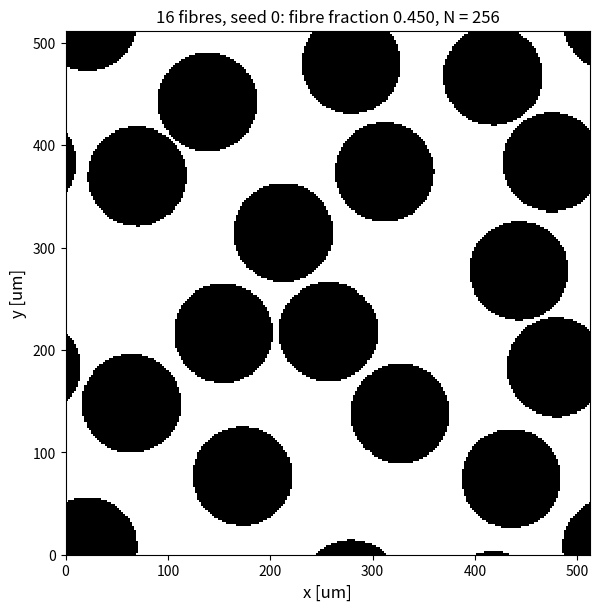

Write the Python code that produced this figure. (Note: this script raises an exception after producing the figure.)
"""
Random UD-fibre cross sections after Ernesti, Schneider & Boehlke (2020), CMAME 363, 112793, Sec. 4.4: 16 equal
circular fibres, volume fraction 45 %, periodic, non-overlapping (they use Torquato-Jiao; here random sequential
addition with a minimum gap, and random shaking of the disks if the addition jams).

Units: the cell edge is 1 (= 512 um in the paper: 256 x 256 pixels of h = 2 um).
Phase per pixel (sampled at the pixel centres): 1 matrix (polyamide, brittle), 0 fibre (E-glass, elastic).

usage:  python fiber_geometry.py [N] [seed]        writes figures/fibers_N<N>_s<seed>.png
"""
import os
import sys

import numpy as np

NB_FIBRES = 16
VOLUME_FRACTION = 0.45
RADIUS = np.sqrt(VOLUME_FRACTION / (NB_FIBRES * np.pi))   # 0.0946 (48.4 um)
# minimum surface distance between fibres (FIBER_GAP_UM env, default 2 um = 1 pixel of the paper)
GAP = float(os.environ.get('FIBER_GAP_UM', 2.0)) / 512
CELL_UM = 512.0


def _periodic_dist(a, b):
    d = np.abs(a - b)
    d = np.minimum(d, 1 - d)
    return np.sqrt((d ** 2).sum(-1))


def centres(seed=0):
    rng = np.random.default_rng(seed)
    dmin = 2 * RADIUS + GAP
    for _ in range(2000):                                   # random sequential addition, restart when jammed
        pts = []
        for _ in range(20000):
            p = rng.random(2)
            if all(_periodic_dist(p, q) >= dmin for q in pts):
                pts.append(p)
                if len(pts) == NB_FIBRES:
                    return np.array(pts)
    # fallback: random positions, then push overlapping pairs apart until no overlap is left
    pts = rng.random((NB_FIBRES, 2))
    for _ in range(100000):
        moved = False
        for i in range(NB_FIBRES):
            for j in range(i + 1, NB_FIBRES):
                d = pts[i] - pts[j]
                d -= np.round(d)
                dist = np.linalg.norm(d)
                if dist < dmin:
                    shift = 0.5 * (dmin - dist + 1e-6) * d / max(dist, 1e-12)
                    pts[i] = (pts[i] + shift) % 1
                    pts[j] = (pts[j] - shift) % 1
                    moved = True
        if not moved:
            return pts
    raise RuntimeError('could not place the fibres')


def phase(nb_pixels, seed=0):
    """1 matrix, 0 fibre, per pixel (centres), shape (N, N), [x, y] indexing."""
    c = (np.arange(nb_pixels) + 0.5) / nb_pixels
    X = np.stack(np.meshgrid(c, c, indexing='ij'), axis=-1)
    fibre = np.zeros((nb_pixels, nb_pixels), dtype=bool)
    for p in centres(seed):
        fibre |= _periodic_dist(X, p) < RADIUS
    return np.where(fibre, 0, 1)


if __name__ == '__main__':
    import matplotlib
    matplotlib.use('Agg')
    import matplotlib.pyplot as plt

    n = int(sys.argv[1]) if len(sys.argv) > 1 else 256
    seed = int(sys.argv[2]) if len(sys.argv) > 2 else 0
    ph = phase(n, seed)
    fig, ax = plt.subplots(figsize=(6, 6), layout='constrained')
    ax.imshow(ph.T, origin='lower', extent=(0, CELL_UM, 0, CELL_UM), interpolation='nearest', cmap='Greys_r')
    ax.set_title(f'{NB_FIBRES} fibres, seed {seed}: fibre fraction {1 - ph.mean():.3f}, N = {n}', fontsize=12)
    ax.set_xlabel('x [um]', fontsize=12)
    ax.set_ylabel('y [um]', fontsize=12)
    out = os.path.join(os.path.dirname(os.path.realpath(__file__)), 'figures', f'fibers_N{n}_s{seed}.png')
    os.makedirs(os.path.dirname(out), exist_ok=True)
    fig.savefig(out, dpi=150)
    print(f'wrote {out}; fibre fraction {1 - ph.mean():.4f}')
